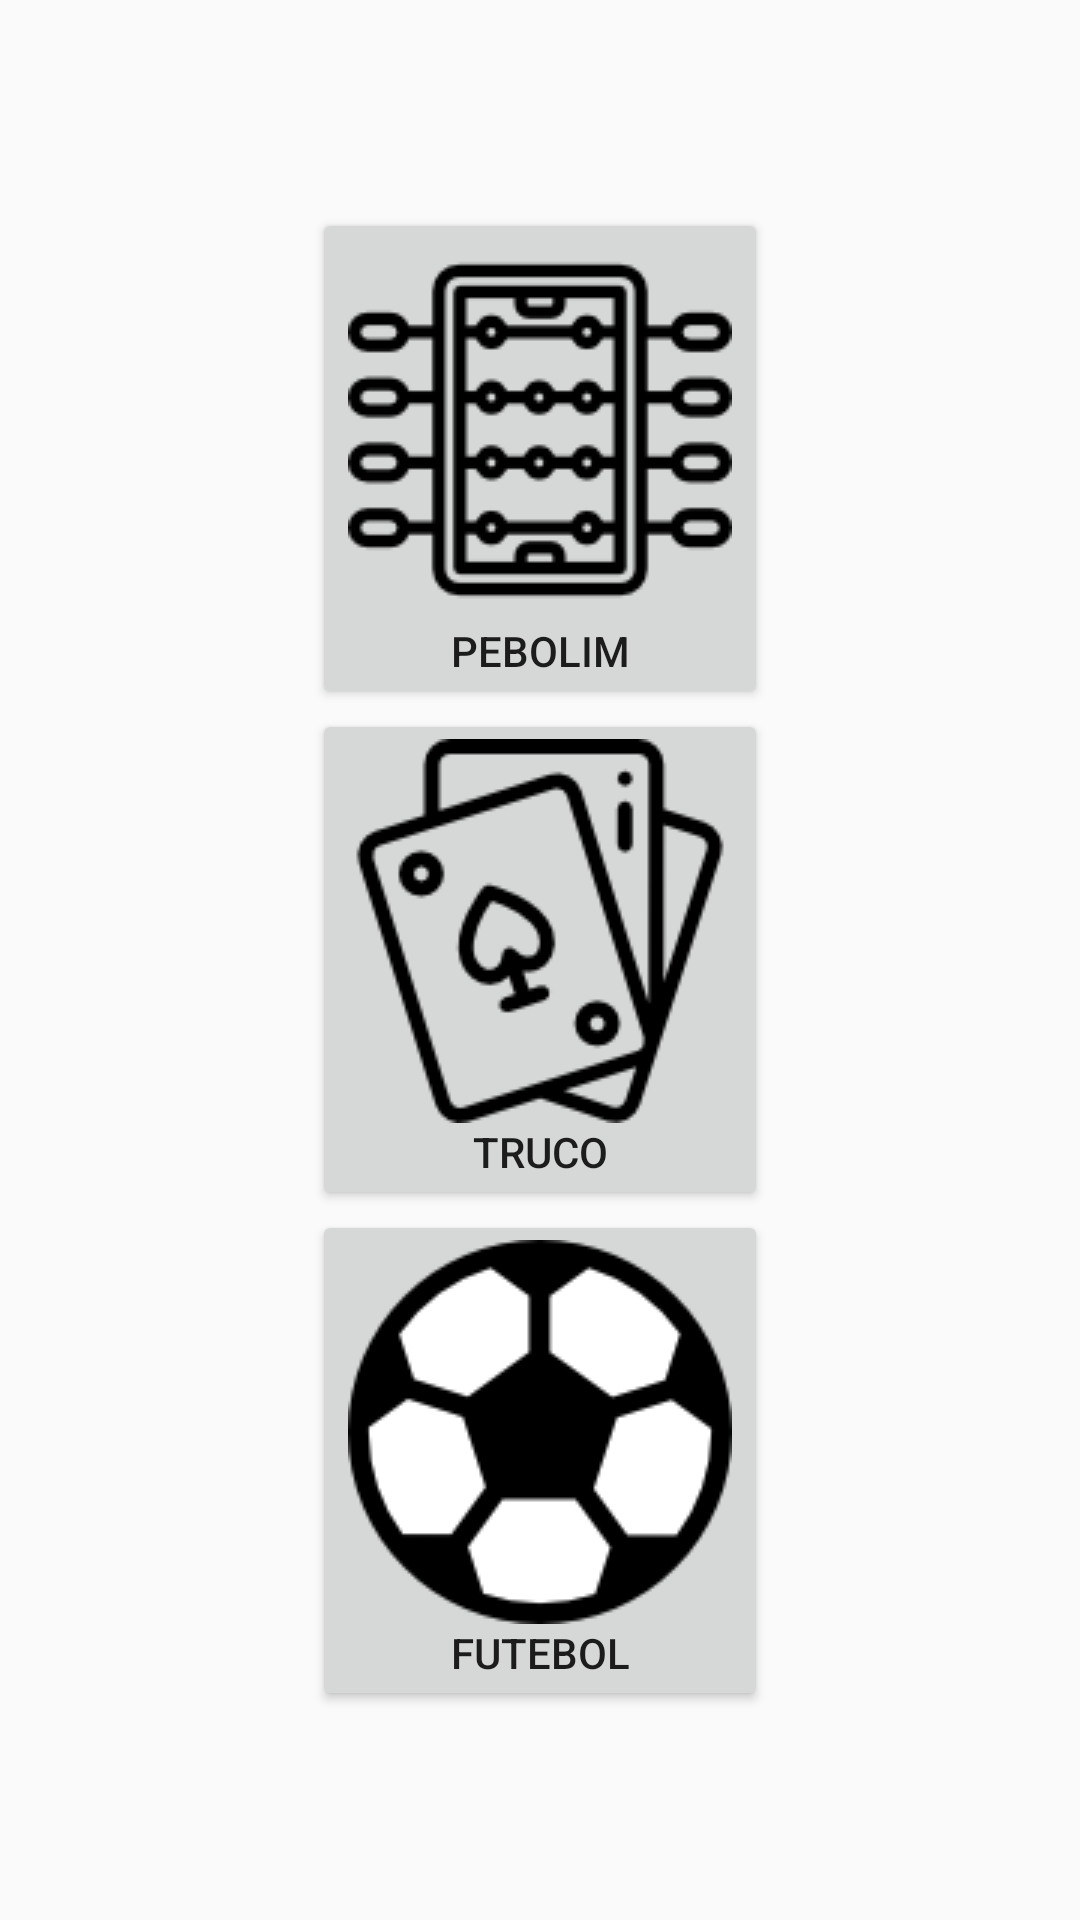

This screen was rendered from an Android layout file. Write that file and the resources it references.
<!-- AndroidManifest.xml: application theme AppTheme -->
<!-- res/layout/activity_main.xml -->
<?xml version="1.0" encoding="utf-8"?>
<android.support.constraint.ConstraintLayout xmlns:android="http://schemas.android.com/apk/res/android"
    xmlns:app="http://schemas.android.com/apk/res-auto"
    xmlns:tools="http://schemas.android.com/tools"
    android:id="@+id/container"
    android:layout_width="match_parent"
    android:layout_height="match_parent"
    tools:context="com.example.churrascore.churrascore.MainActivity">
    <LinearLayout
        android:layout_width="match_parent"
        android:layout_height="match_parent"
        android:orientation="vertical"
        android:gravity="center">

    <Button
        android:id="@+id/btnPebolim"
        android:layout_width="wrap_content"
        android:layout_height="wrap_content"
        android:drawableTop="@drawable/pebolim"
        android:text="Pebolim" />

    <Button
        android:id="@+id/btnTruco"
        android:layout_width="wrap_content"
        android:layout_height="wrap_content"
        android:drawableTop="@drawable/truco"
        android:text="Truco" />

    <Button
        android:id="@+id/btnFutebol"
        android:layout_width="wrap_content"
        android:layout_height="wrap_content"
        android:drawableTop="@drawable/futebol"
        android:text="Futebol" />
    </LinearLayout>
</android.support.constraint.ConstraintLayout>
<!-- resources referenced by this layout -->
<resources>
  <!-- drawable futebol: png bitmap (drawable, 3385 bytes) -->
  <!-- drawable pebolim: png bitmap (drawable, 3419 bytes) -->
  <!-- drawable truco: png bitmap (drawable, 4200 bytes) -->
  <style name="AppTheme" parent="Base.Theme.AppCompat.Light.DarkActionBar">
          
          <item name="colorPrimary">@color/colorPrimary</item>
      </style>
  <color name="colorPrimary">#35AE9E</color>
</resources>
